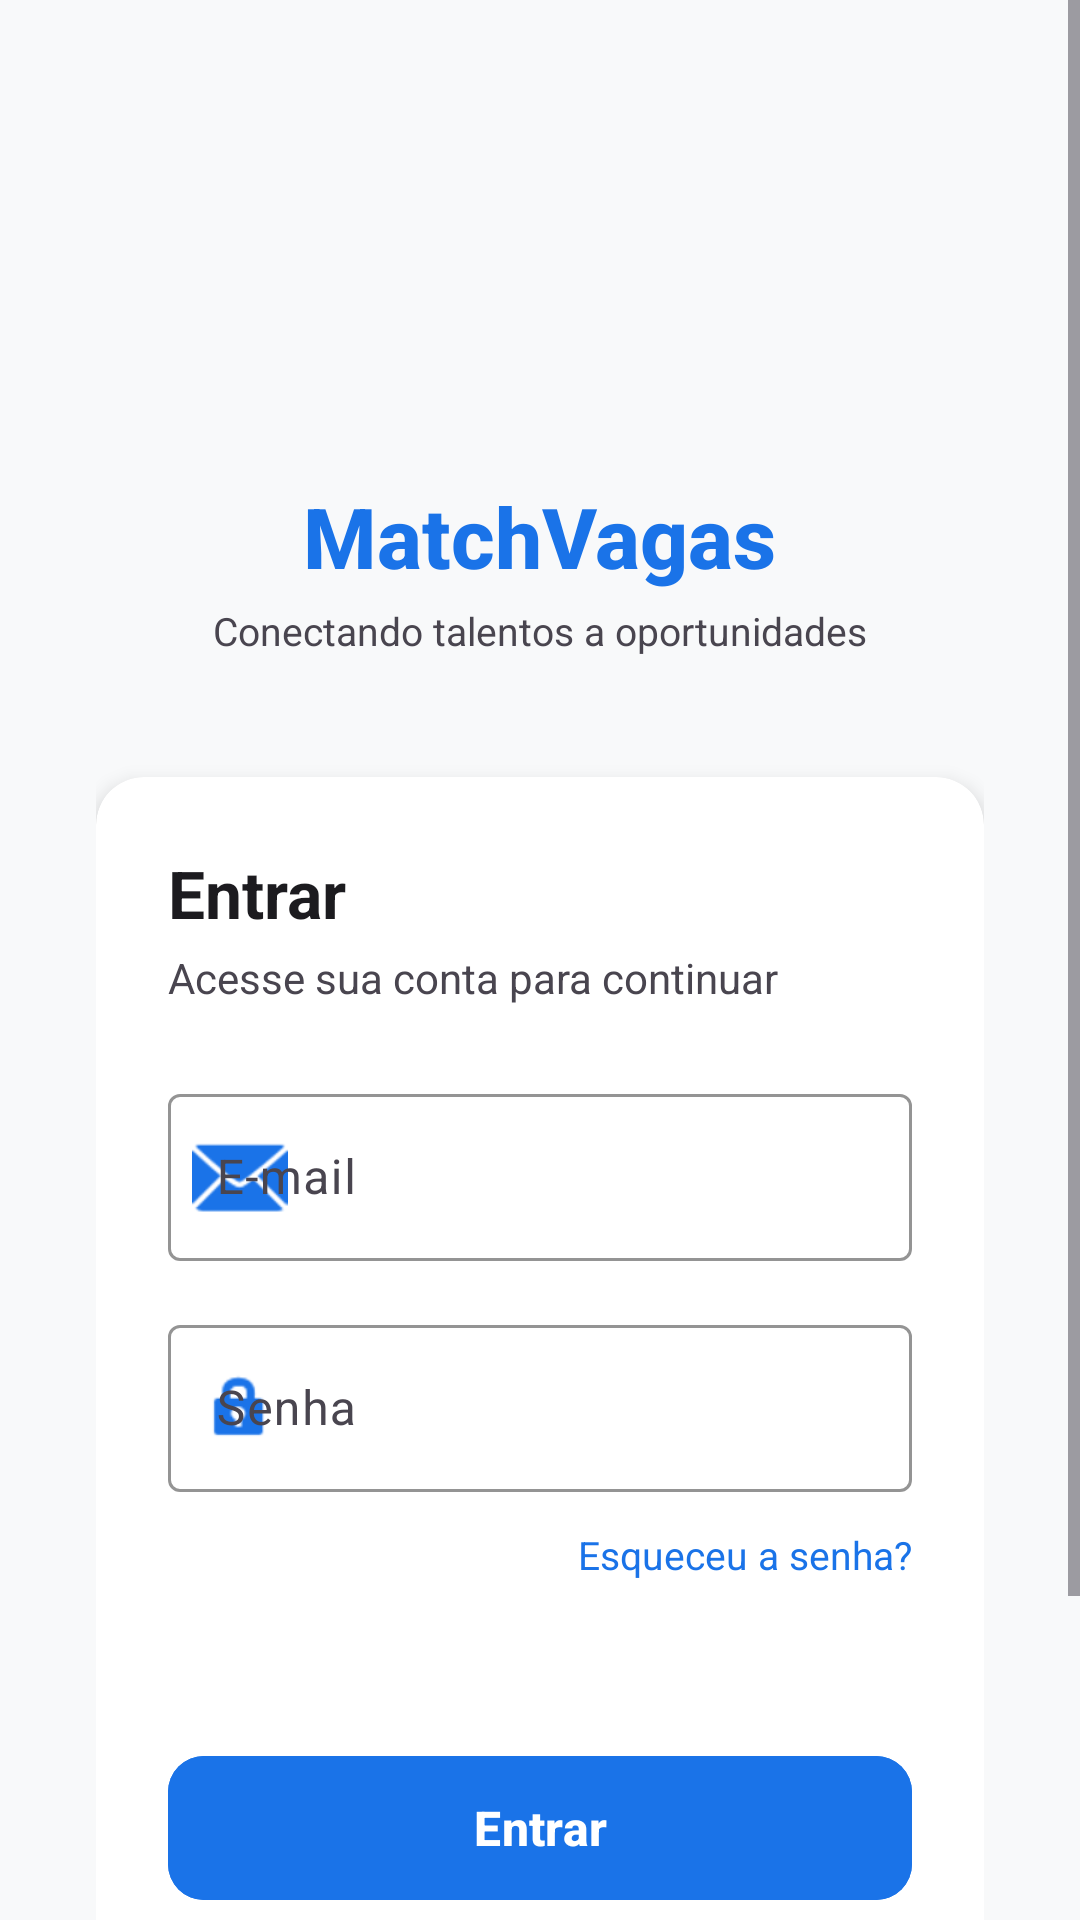

This screen was rendered from an Android layout file. Write that file and the resources it references.
<!-- AndroidManifest.xml: application theme Theme.MatchvagasApp -->
<!-- res/layout/login_view.xml -->
<?xml version="1.0" encoding="utf-8"?>
<ScrollView xmlns:android="http://schemas.android.com/apk/res/android"
    xmlns:app="http://schemas.android.com/apk/res-auto"
    xmlns:tools="http://schemas.android.com/tools"
    android:layout_width="match_parent"
    android:layout_height="match_parent"
    android:background="@color/background"
    android:fillViewport="true">

    <androidx.constraintlayout.widget.ConstraintLayout
        android:layout_width="match_parent"
        android:layout_height="wrap_content"
        android:paddingHorizontal="32dp"
        android:paddingTop="64dp"
        android:paddingBottom="32dp">

        
        <ImageView
            android:id="@+id/iv_logo"
            android:layout_width="80dp"
            android:layout_height="80dp"
            android:background="@drawable/bg_logo"
            android:padding="16dp"
            android:src="@drawable/ic_launcher_foreground"
            android:contentDescription="@string/logo_desc"
            android:scaleType="centerInside"
            app:layout_constraintEnd_toEndOf="parent"
            app:layout_constraintStart_toStartOf="parent"
            app:layout_constraintTop_toTopOf="parent" />

        
        <TextView
            android:id="@+id/tv_app_name"
            android:layout_width="wrap_content"
            android:layout_height="wrap_content"
            android:layout_marginTop="16dp"
            android:text="@string/app_name"
            android:textColor="@color/primary"
            android:textSize="28sp"
            android:textStyle="bold"
            android:fontFamily="sans-serif-medium"
            app:layout_constraintEnd_toEndOf="parent"
            app:layout_constraintStart_toStartOf="parent"
            app:layout_constraintTop_toBottomOf="@id/iv_logo" />

        
        <TextView
            android:id="@+id/tv_tagline"
            android:layout_width="wrap_content"
            android:layout_height="wrap_content"
            android:layout_marginTop="4dp"
            android:text="@string/app_tagline"
            android:textColor="@color/text_secondary"
            android:textSize="13sp"
            app:layout_constraintEnd_toEndOf="parent"
            app:layout_constraintStart_toStartOf="parent"
            app:layout_constraintTop_toBottomOf="@id/tv_app_name" />

        
        <androidx.cardview.widget.CardView
            android:id="@+id/card_login"
            android:layout_width="match_parent"
            android:layout_height="wrap_content"
            android:layout_marginTop="40dp"
            app:cardBackgroundColor="@color/surface"
            app:cardCornerRadius="16dp"
            app:cardElevation="4dp"
            app:layout_constraintEnd_toEndOf="parent"
            app:layout_constraintStart_toStartOf="parent"
            app:layout_constraintTop_toBottomOf="@id/tv_tagline">

            <LinearLayout
                android:layout_width="match_parent"
                android:layout_height="wrap_content"
                android:orientation="vertical"
                android:padding="24dp">

                
                <TextView
                    android:layout_width="wrap_content"
                    android:layout_height="wrap_content"
                    android:text="@string/login_title"
                    android:textColor="@color/text_primary"
                    android:textSize="22sp"
                    android:textStyle="bold" />

                <TextView
                    android:layout_width="wrap_content"
                    android:layout_height="wrap_content"
                    android:layout_marginTop="4dp"
                    android:layout_marginBottom="24dp"
                    android:text="@string/login_subtitle"
                    android:textColor="@color/text_secondary"
                    android:textSize="14sp" />

                
                <com.google.android.material.textfield.TextInputLayout
                    android:id="@+id/til_email"
                    style="@style/Widget.Material3.TextInputLayout.OutlinedBox"
                    android:layout_width="match_parent"
                    android:layout_height="wrap_content"
                    android:hint="@string/hint_email"
                    app:startIconDrawable="@android:drawable/ic_dialog_email"
                    app:startIconTint="@color/primary"
                    app:boxStrokeColor="@color/primary"
                    app:hintTextColor="@color/primary">

                    <com.google.android.material.textfield.TextInputEditText
                        android:id="@+id/et_email"
                        android:layout_width="match_parent"
                        android:layout_height="wrap_content"
                        android:inputType="textEmailAddress"
                        android:imeOptions="actionNext"
                        android:textColor="@color/text_primary" />
                </com.google.android.material.textfield.TextInputLayout>

                
                <com.google.android.material.textfield.TextInputLayout
                    android:id="@+id/til_password"
                    style="@style/Widget.Material3.TextInputLayout.OutlinedBox"
                    android:layout_width="match_parent"
                    android:layout_height="wrap_content"
                    android:layout_marginTop="16dp"
                    android:hint="@string/hint_password"
                    app:startIconDrawable="@android:drawable/ic_lock_idle_lock"
                    app:startIconTint="@color/primary"
                    app:boxStrokeColor="@color/primary"
                    app:hintTextColor="@color/primary"
                    app:passwordToggleEnabled="true"
                    app:endIconMode="password_toggle">

                    <com.google.android.material.textfield.TextInputEditText
                        android:id="@+id/et_password"
                        android:layout_width="match_parent"
                        android:layout_height="wrap_content"
                        android:inputType="textPassword"
                        android:imeOptions="actionDone"
                        android:textColor="@color/text_primary" />
                </com.google.android.material.textfield.TextInputLayout>

                
                <TextView
                    android:id="@+id/tv_forgot_password"
                    android:layout_width="wrap_content"
                    android:layout_height="wrap_content"
                    android:layout_gravity="end"
                    android:layout_marginTop="12dp"
                    android:clickable="true"
                    android:focusable="true"
                    android:minHeight="48dp"
                    android:text="@string/forgot_password"
                    android:textColor="@color/primary"
                    android:textSize="13sp" />

                
                <com.google.android.material.button.MaterialButton
                    android:id="@+id/btn_login"
                    android:layout_width="match_parent"
                    android:layout_height="56dp"
                    android:layout_marginTop="24dp"
                    android:text="@string/btn_login"
                    android:textSize="16sp"
                    android:textStyle="bold"
                    android:backgroundTint="@color/primary"
                    app:cornerRadius="12dp" />

            </LinearLayout>
        </androidx.cardview.widget.CardView>

        
        <LinearLayout
            android:id="@+id/ll_divider"
            android:layout_width="match_parent"
            android:layout_height="wrap_content"
            android:layout_marginTop="24dp"
            android:gravity="center_vertical"
            android:orientation="horizontal"
            app:layout_constraintEnd_toEndOf="parent"
            app:layout_constraintStart_toStartOf="parent"
            app:layout_constraintTop_toBottomOf="@id/card_login">

            <View
                android:layout_width="0dp"
                android:layout_height="1dp"
                android:layout_weight="1"
                android:background="@color/divider" />

            <TextView
                android:layout_width="wrap_content"
                android:layout_height="wrap_content"
                android:paddingHorizontal="12dp"
                android:text="@string/divider_or"
                android:textColor="@color/text_hint"
                android:textSize="13sp" />

            <View
                android:layout_width="0dp"
                android:layout_height="1dp"
                android:layout_weight="1"
                android:background="@color/divider" />
        </LinearLayout>

        
        <LinearLayout
            android:id="@+id/ll_register"
            android:layout_width="wrap_content"
            android:layout_height="wrap_content"
            android:layout_marginTop="16dp"
            android:gravity="center"
            android:orientation="horizontal"
            app:layout_constraintBottom_toBottomOf="parent"
            app:layout_constraintEnd_toEndOf="parent"
            app:layout_constraintStart_toStartOf="parent"
            app:layout_constraintTop_toBottomOf="@id/ll_divider">

            <TextView
                android:layout_width="wrap_content"
                android:layout_height="wrap_content"
                android:text="@string/no_account"
                android:textColor="@color/text_secondary"
                android:textSize="14sp" />

            <TextView
                android:id="@+id/tv_register"
                android:layout_width="wrap_content"
                android:layout_height="wrap_content"
                android:layout_marginStart="4dp"
                android:clickable="true"
                android:focusable="true"
                android:text="@string/register"
                android:textColor="@color/primary"
                android:textSize="14sp"
                android:textStyle="bold"
                tools:ignore="TouchTargetSizeCheck" />
        </LinearLayout>

    </androidx.constraintlayout.widget.ConstraintLayout>
</ScrollView>
<!-- resources referenced by this layout -->
<resources>
  <color name="background">#F8F9FA</color>
  <color name="divider">#E0E0E0</color>
  <color name="primary">#1A73E8</color>
  <color name="surface">#FFFFFF</color>
  <color name="text_hint">#9E9E9E</color>
  <color name="text_primary">#1C1B1F</color>
  <color name="text_secondary">#49454F</color>
  <string name="app_name">MatchVagas</string>
  <string name="app_tagline">Conectando talentos a oportunidades</string>
  <string name="btn_login">Entrar</string>
  <string name="divider_or">ou</string>
  <string name="forgot_password">Esqueceu a senha?</string>
  <string name="hint_email">E-mail</string>
  <string name="hint_password">Senha</string>
  <string name="login_subtitle">Acesse sua conta para continuar</string>
  <string name="login_title">Entrar</string>
  <string name="logo_desc">Logo MatchVagas</string>
  <string name="no_account">Não tem uma conta?</string>
  <string name="register">Cadastre-se</string>
  <style name="Theme.MatchvagasApp" parent="Base.Theme.MatchvagasApp" />
  <style name="Base.Theme.MatchvagasApp" parent="Theme.Material3.DayNight.NoActionBar">
          
          
      </style>
</resources>
